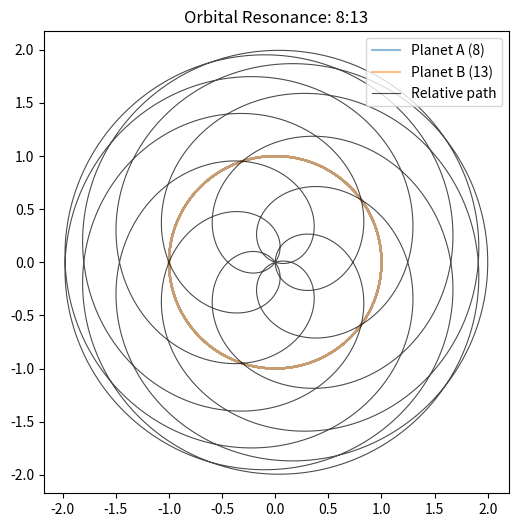

Write the Python code that produced this figure.
"""
Orbital Resonance Simulation
----------------------------

A minimal sim of planetary orbital resonance.
We track two planets orbiting a star and highlight
the resonance ratio (e.g., Earth:Venus ~ 8:13).

Outputs:
- sims/figures/orbital_resonance_lissajous.png

Run:
    python sims/orbital_resonance.py
    python sims/orbital_resonance.py --steps 2000 --ratio1 8 --ratio2 13
"""

import os
import argparse
import numpy as np
import matplotlib.pyplot as plt


def simulate_orbits(steps=2000, ratio1=8, ratio2=13):
    """
    Generate orbital positions for two planets.
    Ratio1: number of orbits of planet A
    Ratio2: number of orbits of planet B
    """
    t = np.linspace(0, 2 * np.pi, steps)
    theta1 = ratio1 * t
    theta2 = ratio2 * t
    x = np.cos(theta1)
    y = np.sin(theta1)
    u = np.cos(theta2)
    v = np.sin(theta2)
    return x, y, u, v


def plot_resonance(x, y, u, v, ratio1, ratio2, out_dir="sims/figures"):
    os.makedirs(out_dir, exist_ok=True)
    plt.figure(figsize=(6, 6))
    plt.plot(x, y, alpha=0.5, label=f"Planet A ({ratio1})")
    plt.plot(u, v, alpha=0.5, label=f"Planet B ({ratio2})")
    plt.plot(x - u, y - v, color="black", linewidth=0.8, alpha=0.7, label="Relative path")
    plt.axis("equal")
    plt.title(f"Orbital Resonance: {ratio1}:{ratio2}")
    plt.legend()
    path = os.path.join(out_dir, f"orbital_resonance_{ratio1}_{ratio2}.png")
    plt.savefig(path, dpi=150)
    return path


def parse_args():
    ap = argparse.ArgumentParser(description="Orbital resonance sim.")
    ap.add_argument("--steps", type=int, default=2000, help="time steps")
    ap.add_argument("--ratio1", type=int, default=8, help="orbital ratio for planet A")
    ap.add_argument("--ratio2", type=int, default=13, help="orbital ratio for planet B")
    return ap.parse_args()


if __name__ == "__main__":
    args = parse_args()
    x, y, u, v = simulate_orbits(steps=args.steps, ratio1=args.ratio1, ratio2=args.ratio2)
    path = plot_resonance(x, y, u, v, args.ratio1, args.ratio2)
    print(f"Saved orbital resonance figure: {path}")
